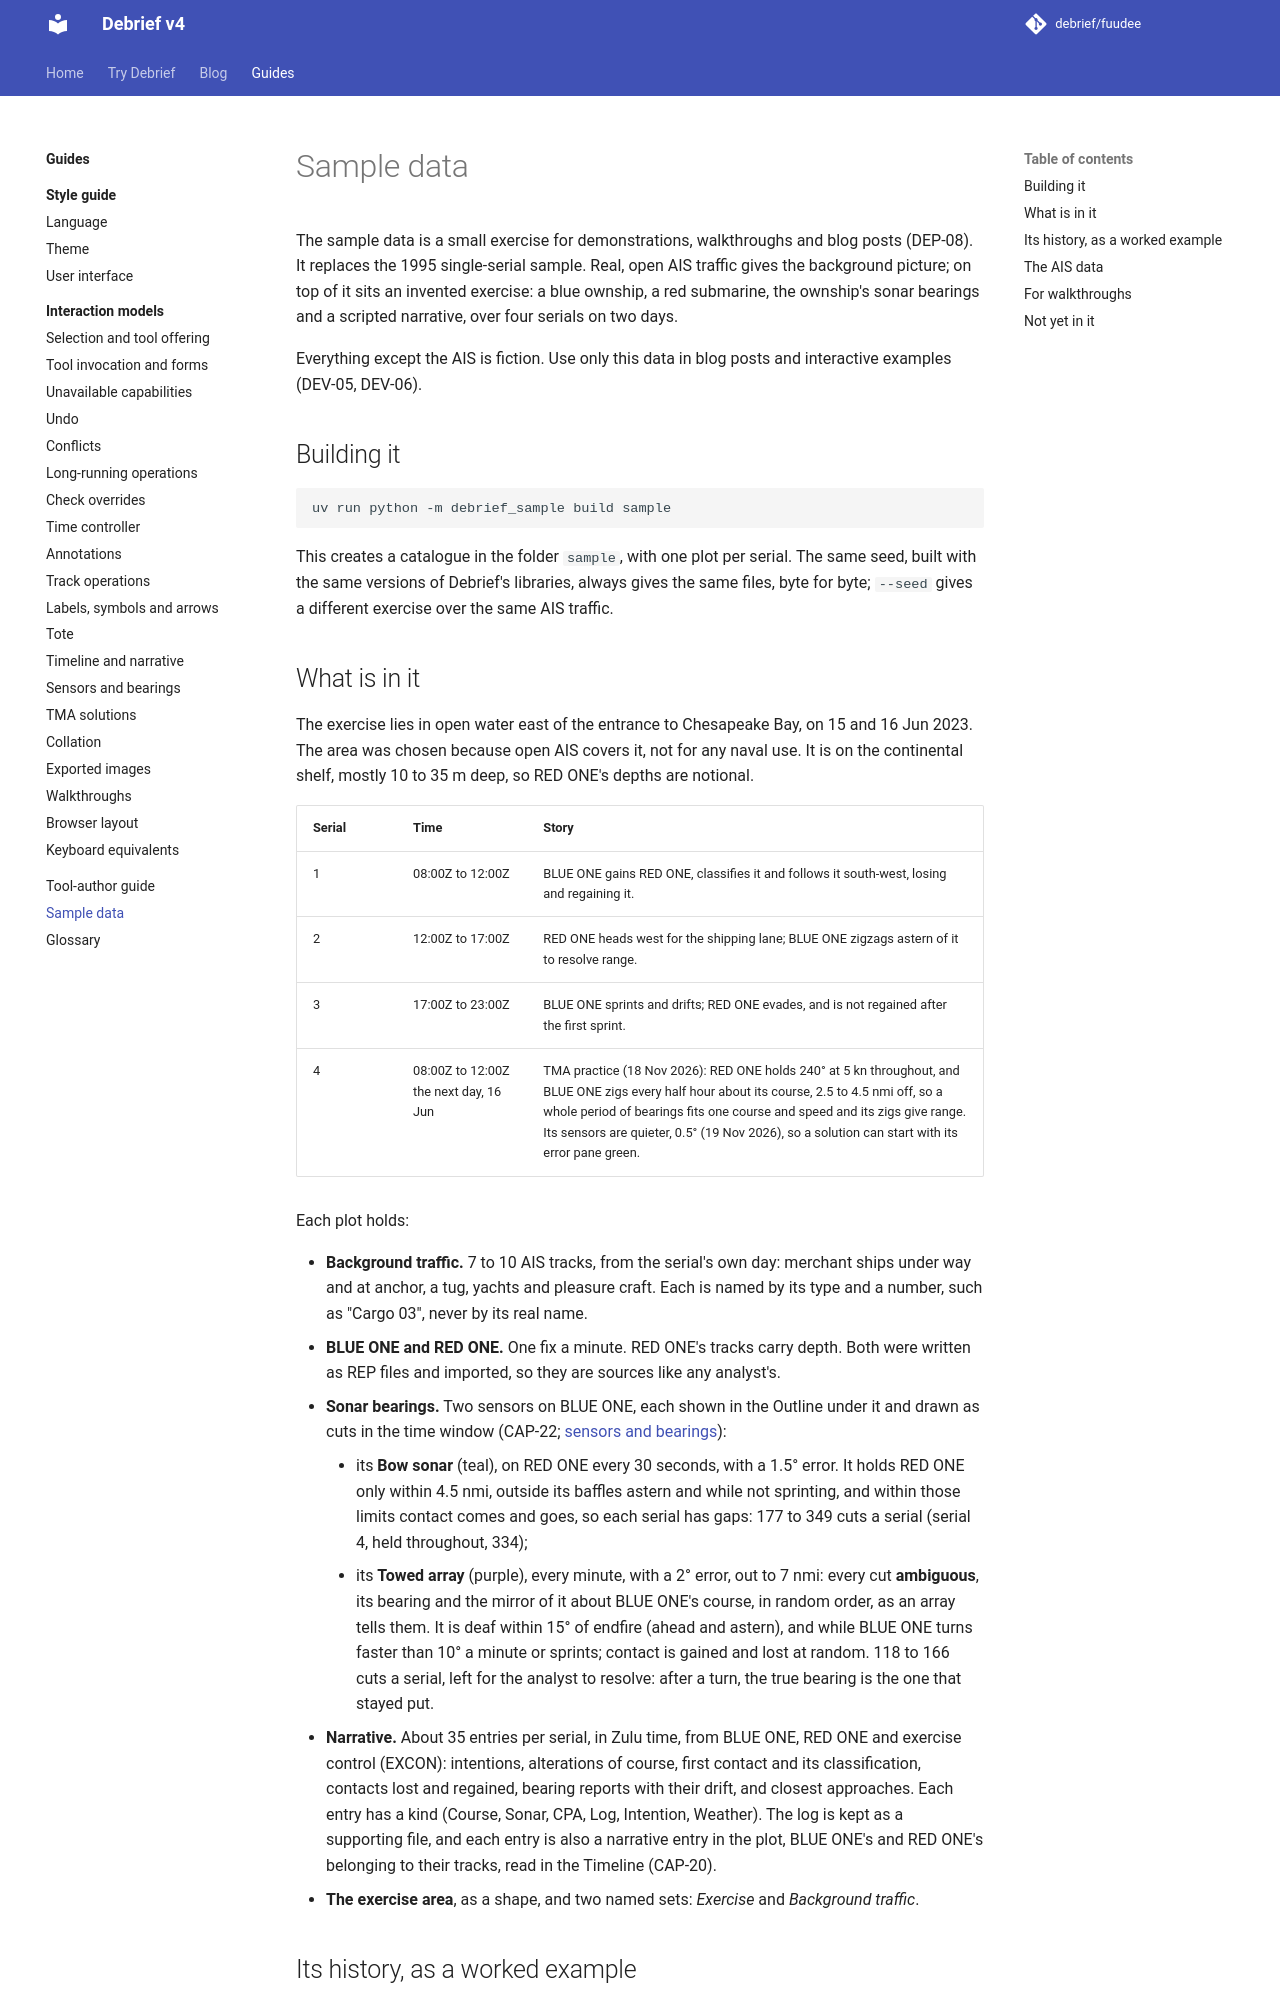

repository: debrief/fuudee · page: guides/sample-data/index.html · generator: mkdocs

# Sample data

The sample data is a small exercise for demonstrations, walkthroughs and blog posts (DEP-08). It replaces the 1995 single-serial sample. Real, open AIS traffic gives the background picture; on top of it sits an invented exercise: a blue ownship, a red submarine, the ownship's sonar bearings and a scripted narrative, over four serials on two days.

Everything except the AIS is fiction. Use only this data in blog posts and interactive examples (DEV-05, DEV-06).

## Building it

```bash
uv run python -m debrief_sample build sample
```

This creates a catalogue in the folder `sample`, with one plot per serial. The same seed, built with the same versions of Debrief's libraries, always gives the same files, byte for byte; `--seed` gives a different exercise over the same AIS traffic.

## What is in it

The exercise lies in open water east of the entrance to Chesapeake Bay, on 15 and 16 Jun 2023. The area was chosen because open AIS covers it, not for any naval use. It is on the continental shelf, mostly 10 to 35 m deep, so RED ONE's depths are notional.

| Serial | Time | Story |
| --- | --- | --- |
| 1 | 08:00Z to 12:00Z | BLUE ONE gains RED ONE, classifies it and follows it south-west, losing and regaining it. |
| 2 | 12:00Z to 17:00Z | RED ONE heads west for the shipping lane; BLUE ONE zigzags astern of it to resolve range. |
| 3 | 17:00Z to 23:00Z | BLUE ONE sprints and drifts; RED ONE evades, and is not regained after the first sprint. |
| 4 | 08:00Z to 12:00Z the next day, 16 Jun | TMA practice (18 Nov 2026): RED ONE holds 240° at 5 kn throughout, and BLUE ONE zigs every half hour about its course, 2.5 to 4.5 nmi off, so a whole period of bearings fits one course and speed and its zigs give range. Its sensors are quieter, 0.5° (19 Nov 2026), so a solution can start with its error pane green. |

Each plot holds:

- **Background traffic.** 7 to 10 AIS tracks, from the serial's own day: merchant ships under way and at anchor, a tug, yachts and pleasure craft. Each is named by its type and a number, such as "Cargo 03", never by its real name.
- **BLUE ONE and RED ONE.** One fix a minute. RED ONE's tracks carry depth. Both were written as REP files and imported, so they are sources like any analyst's.
- **Sonar bearings.** Two sensors on BLUE ONE, each shown in the Outline under it and drawn as cuts in the time window (CAP-22; [sensors and bearings](interaction-models/sensors.md)):
    - its **Bow sonar** (teal), on RED ONE every 30 seconds, with a 1.5° error. It holds RED ONE only within 4.5 nmi, outside its baffles astern and while not sprinting, and within those limits contact comes and goes, so each serial has gaps: 177 to 349 cuts a serial (serial 4, held throughout, 334);
    - its **Towed array** (purple), every minute, with a 2° error, out to 7 nmi: every cut **ambiguous**, its bearing and the mirror of it about BLUE ONE's course, in random order, as an array tells them. It is deaf within 15° of endfire (ahead and astern), and while BLUE ONE turns faster than 10° a minute or sprints; contact is gained and lost at random. 118 to 166 cuts a serial, left for the analyst to resolve: after a turn, the true bearing is the one that stayed put.
- **Narrative.** About 35 entries per serial, in Zulu time, from BLUE ONE, RED ONE and exercise control (EXCON): intentions, alterations of course, first contact and its classification, contacts lost and regained, bearing reports with their drift, and closest approaches. Each entry has a kind (Course, Sonar, CPA, Log, Intention, Weather). The log is kept as a supporting file, and each entry is also a narrative entry in the plot, BLUE ONE's and RED ONE's belonging to their tracks, read in the Timeline (CAP-20).
- **The exercise area**, as a shape, and two named sets: *Exercise* and *Background traffic*.
